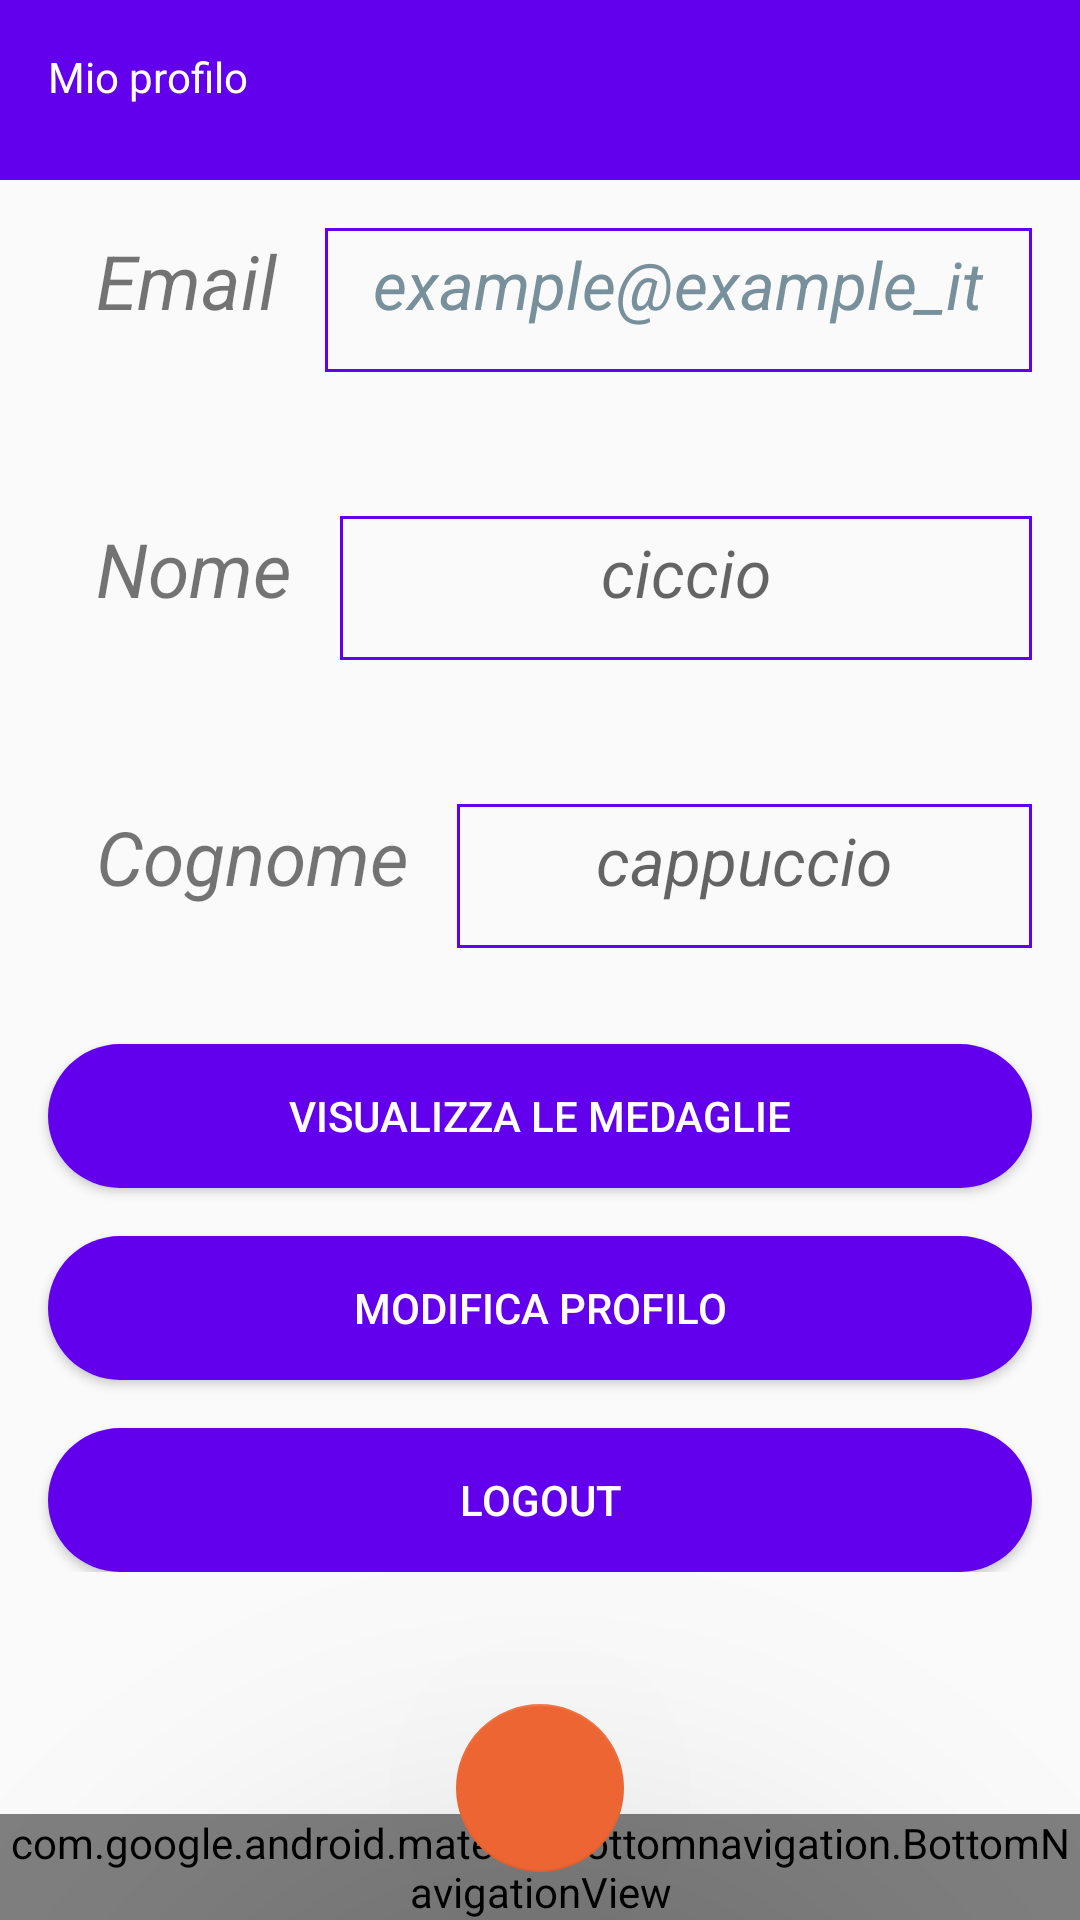

Produce the Android XML layout that renders to this screen, including the resource entries it uses.
<!-- AndroidManifest.xml: application theme Theme.ECulture_Tool_A -->
<!-- res/layout/activity_profilo.xml -->
<?xml version="1.0" encoding="utf-8"?>
<androidx.constraintlayout.widget.ConstraintLayout xmlns:android="http://schemas.android.com/apk/res/android"
    xmlns:app="http://schemas.android.com/apk/res-auto"
    xmlns:tools="http://schemas.android.com/tools"
    android:layout_width="match_parent"
    android:layout_height="match_parent"
    tools:context=".Profilo">

    <LinearLayout
        android:layout_width="match_parent"
        android:layout_height="60dp"
        android:background="@color/Primario"
        android:orientation="horizontal"
        app:layout_constraintEnd_toEndOf="parent"
        app:layout_constraintStart_toStartOf="parent"
        app:layout_constraintTop_toTopOf="parent">

        <TextView
            android:id="@+id/textView15"
            android:layout_width="wrap_content"
            android:layout_height="wrap_content"
            android:layout_marginStart="16dp"
            android:layout_marginTop="16dp"
            android:layout_weight="1"
            android:text="@string/mio_profilo"
            android:textColor="@color/white" />
    </LinearLayout>

    <ScrollView
        android:id="@+id/scrollView2"
        android:layout_width="match_parent"
        android:layout_height="match_parent"
        android:layout_marginTop="60dp"
        app:layout_constraintEnd_toEndOf="parent"
        app:layout_constraintStart_toStartOf="parent"
        app:layout_constraintTop_toTopOf="parent">

        <LinearLayout
            android:layout_width="match_parent"
            android:layout_height="wrap_content"
            android:orientation="vertical"
            app:layout_constraintEnd_toEndOf="parent"
            app:layout_constraintStart_toStartOf="parent"
            app:layout_constraintTop_toTopOf="parent">

            <LinearLayout
                android:layout_width="match_parent"
                android:layout_height="wrap_content"
                android:orientation="horizontal"
                android:padding="16dp">

                <TextView
                    android:id="@+id/textViewEmail"
                    android:layout_width="wrap_content"
                    android:layout_height="wrap_content"
                    android:layout_marginStart="16dp"
                    android:text="@string/email"
                    android:textSize="25sp"
                    android:textStyle="italic" />

                <TextView
                    android:id="@+id/editEmail"
                    android:layout_width="match_parent"
                    android:layout_height="wrap_content"
                    android:layout_marginLeft="16dp"
                    android:autofillHints=""
                    android:background="@drawable/rectangle"
                    android:ems="10"
                    android:hint="@string/example_example_it"
                    android:inputType="textEmailAddress"
                    android:minHeight="48dp"
                    android:padding="4dp"
                    android:textAlignment="center"
                    android:textColorHint="#78909C"
                    android:textSize="22sp"
                    android:textStyle="normal|italic" />
            </LinearLayout>

            <LinearLayout
                android:layout_width="match_parent"
                android:layout_height="wrap_content"
                android:orientation="horizontal"
                android:padding="16dp">

                <TextView
                    android:id="@+id/textViewNome"
                    android:layout_width="wrap_content"
                    android:layout_height="wrap_content"
                    android:layout_marginStart="16dp"
                    android:layout_marginTop="16dp"
                    android:text="@string/nome"
                    android:textSize="25sp"
                    android:textStyle="italic" />

                <TextView
                    android:id="@+id/editNome"
                    android:layout_width="match_parent"
                    android:layout_height="wrap_content"
                    android:layout_marginStart="16dp"
                    android:layout_marginTop="16dp"
                    android:autofillHints=""
                    android:background="@drawable/rectangle"
                    android:ems="10"
                    android:hint="@string/ciccio"
                    android:inputType="textEmailAddress"
                    android:minHeight="48dp"
                    android:padding="4dp"
                    android:textAlignment="center"
                    android:textSize="22sp"
                    android:textStyle="normal|italic" />

            </LinearLayout>

            <LinearLayout
                android:layout_width="match_parent"
                android:layout_height="wrap_content"
                android:orientation="horizontal"
                android:padding="16dp">

                <TextView
                    android:id="@+id/textViewCognome"
                    android:layout_width="wrap_content"
                    android:layout_height="wrap_content"
                    android:layout_marginStart="16dp"
                    android:layout_marginTop="16dp"
                    android:text="@string/cognome"
                    android:textSize="25sp"
                    android:textStyle="italic" />

                <TextView
                    android:id="@+id/editCognome"
                    android:layout_width="match_parent"
                    android:layout_height="wrap_content"
                    android:layout_marginStart="16dp"
                    android:layout_marginTop="16dp"
                    android:autofillHints=""
                    android:background="@drawable/rectangle"
                    android:ems="10"
                    android:hint="@string/cappuccio"
                    android:inputType="textEmailAddress"
                    android:minHeight="48dp"
                    android:padding="4dp"
                    android:textAlignment="center"
                    android:textSize="22sp"
                    android:textStyle="normal|italic" />
            </LinearLayout>

            <LinearLayout
                android:layout_width="match_parent"
                android:layout_height="wrap_content"
                android:orientation="vertical">

                <Button
                    android:id="@+id/medaglie"
                    android:layout_width="match_parent"
                    android:layout_height="wrap_content"
                    android:layout_marginStart="16dp"
                    android:layout_marginTop="16dp"
                    android:layout_marginEnd="16dp"
                    android:layout_marginBottom="16dp"
                    android:background="@drawable/round_bg"
                    android:text="@string/visualizza_medaglie"
                    android:textColor="@color/white" />

                <Button
                    android:id="@+id/buttonModifica"
                    android:layout_width="match_parent"
                    android:layout_height="wrap_content"
                    android:layout_marginStart="16dp"
                    android:layout_marginEnd="16dp"
                    android:background="@drawable/round_bg"
                    android:text="@string/modifica_profilo"
                    android:textColor="@color/white" />

                <Button
                    android:id="@+id/logout"
                    android:layout_width="match_parent"
                    android:layout_height="wrap_content"
                    android:layout_marginStart="16dp"
                    android:layout_marginTop="16dp"
                    android:layout_marginEnd="16dp"
                    android:background="@drawable/round_bg"
                    android:onClick="logout"
                    android:text="@string/logout"
                    android:textColor="@color/white" />
            </LinearLayout>

        </LinearLayout>
    </ScrollView>
    


    <com.google.android.material.bottomnavigation.BottomNavigationView
        android:id="@+id/bottom_nav"
        android:layout_width="match_parent"
        android:layout_height="wrap_content"
        app:layout_constraintBottom_toBottomOf="parent"
        android:background="@color/design_default_color_primary"
        app:itemIconTint="@color/white"
        app:itemTextColor="@color/white"
        app:menu="@menu/bottombar" />

    <com.google.android.material.floatingactionbutton.FloatingActionButton
        android:id="@+id/floatingActionButton"
        android:layout_width="wrap_content"
        android:layout_height="wrap_content"
        android:layout_marginBottom="16dp"
        android:contentDescription="home"

        android:src="@drawable/ic_home_24"
        android:onClick="goHome"
        app:backgroundTint="#ED6532"
        app:elevation="100dp"
        app:layout_constraintBottom_toBottomOf="parent"
        app:layout_constraintEnd_toEndOf="parent"
        app:layout_constraintStart_toStartOf="parent" />

</androidx.constraintlayout.widget.ConstraintLayout>
<!-- resources referenced by this layout -->
<resources>
  <color name="Primario">#6200ee</color>
  <color name="white">#FFFFFFFF</color>
  <!-- drawable rectangle (drawable) -->
  <?xml version="1.0" encoding="utf-8"?>
  <shape android:shape="rectangle" xmlns:android="http://schemas.android.com/apk/res/android">
      <stroke android:color="@color/design_default_color_primary"
          android:width="1dp"/>
  </shape>
  <!-- drawable round_bg (drawable) -->
  <?xml version="1.0" encoding="utf-8"?>
  <shape  xmlns:android="http://schemas.android.com/apk/res/android">
      <solid android:color="@color/design_default_color_primary"/>
      <corners android:radius="100dp"/>
  </shape>
  <string name="cappuccio">cappuccio</string>
  <string name="ciccio">ciccio</string>
  <string name="cognome">Cognome</string>
  <string name="email">Email</string>
  <string name="example_example_it">example@example_it</string>
  <string name="logout">Logout</string>
  <string name="mio_profilo">Mio profilo</string>
  <string name="modifica_profilo">Modifica Profilo</string>
  <string name="nome">Nome</string>
  <string name="visualizza_medaglie">Visualizza le medaglie</string>
  <style name="Theme.ECulture_Tool_A" parent="Theme.AppCompat.Light.NoActionBar">
  
          
          <item name="colorPrimary">@color/purple_500</item>
          <item name="colorPrimaryVariant">@color/purple_700</item>
          <item name="colorOnPrimary">@color/white</item>
          
          <item name="colorSecondary">@color/teal_200</item>
          <item name="colorSecondaryVariant">@color/teal_700</item>
          <item name="colorOnSecondary">@color/black</item>
          
          <item name="android:statusBarColor" tools:targetApi="l">?attr/colorPrimaryVariant</item>
          
      </style>
  <color name="purple_500">#FF6200EE</color>
  <color name="purple_700">#FF3700B3</color>
  <color name="teal_200">#FF03DAC5</color>
  <color name="teal_700">#FF018786</color>
  <color name="black">#FF000000</color>
</resources>
